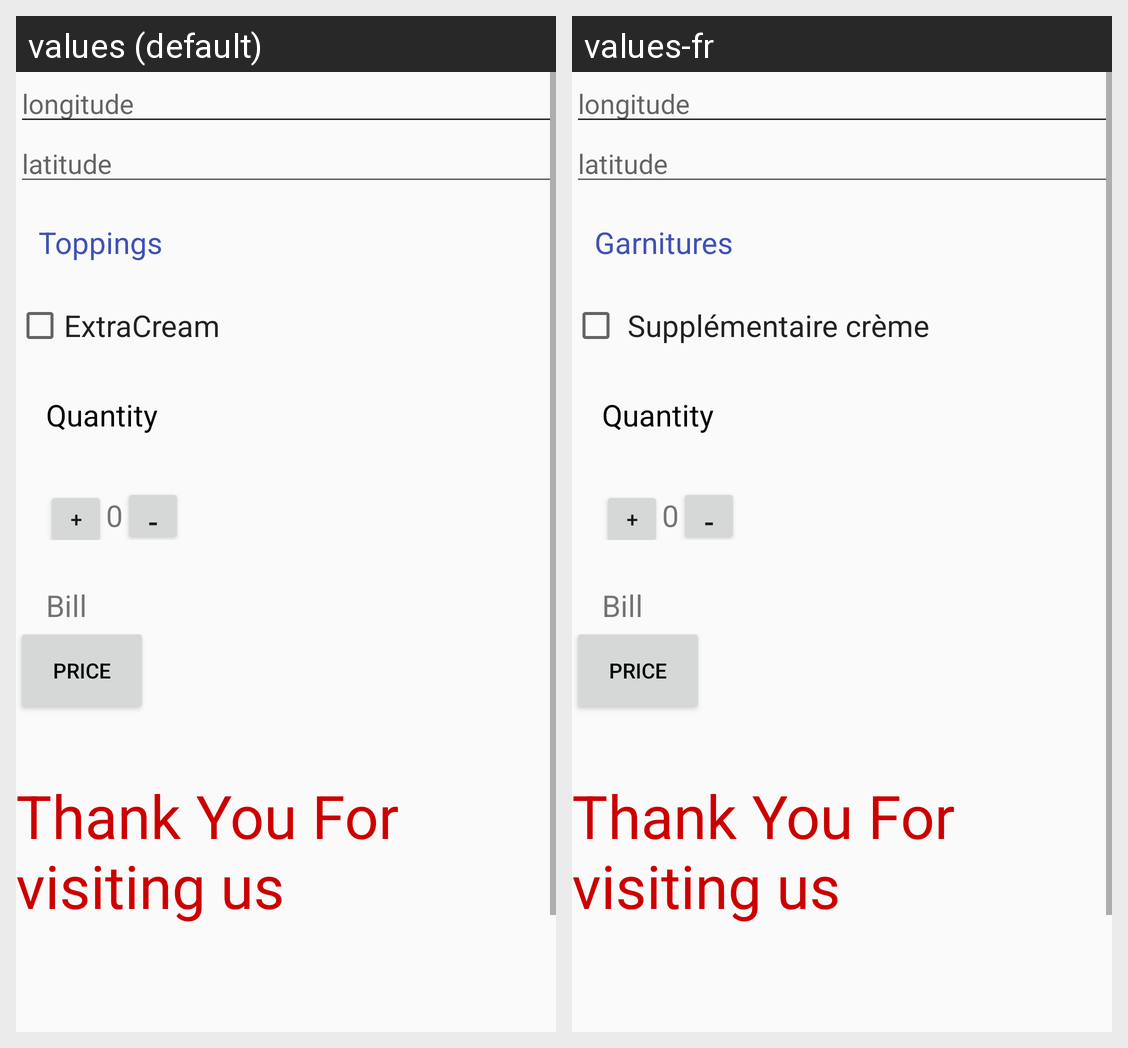

Locale-by-locale string values for the Android screen shown in this grid:
Android screen res/layout/activity_main.xml rendered under 2 locales, left to right: values (default), values-fr. Device: Nexus 5 (rendered at 1080×1920; each locale shown at half size, 540×960, under a caption strip naming it); theme AppTheme.
Strings drawn on this screen, with the default value and each locale's value (text and hints the layout hard-codes, and strings that could not be matched under every locale, appear in the picture but are not listed):

Topppings
  values: Toppings
  values-fr: Garnitures

ExtraCream
  values: ExtraCream
  values-fr:  Supplémentaire crème
